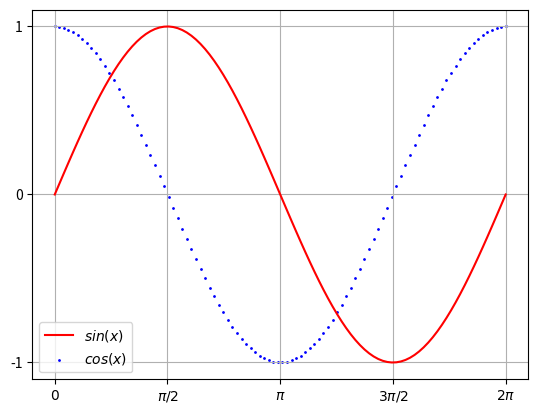

Python code for this plot:
import numpy as np
import matplotlib.pyplot as plt


x = np.r_[0:2*np.pi:100j]
y_1 = np.sin(x)
y_2 = np.cos(x)

plt.plot(x, y_1, 'r', label='$sin(x)$')
plt.scatter(x, y_2, marker='o', s=1, c='b', label="$cos(x)$")

plt.xticks([0, np.pi/2, np.pi, 3*np.pi /2, 2*np.pi], ("$0$", "$\pi/2$", "$\pi$",
                                            "$3\pi /2$", "$2\pi$"))
plt.yticks([-1, 0, 1], [-1, 0, 1])

plt.legend()
plt.grid()
plt.show()
